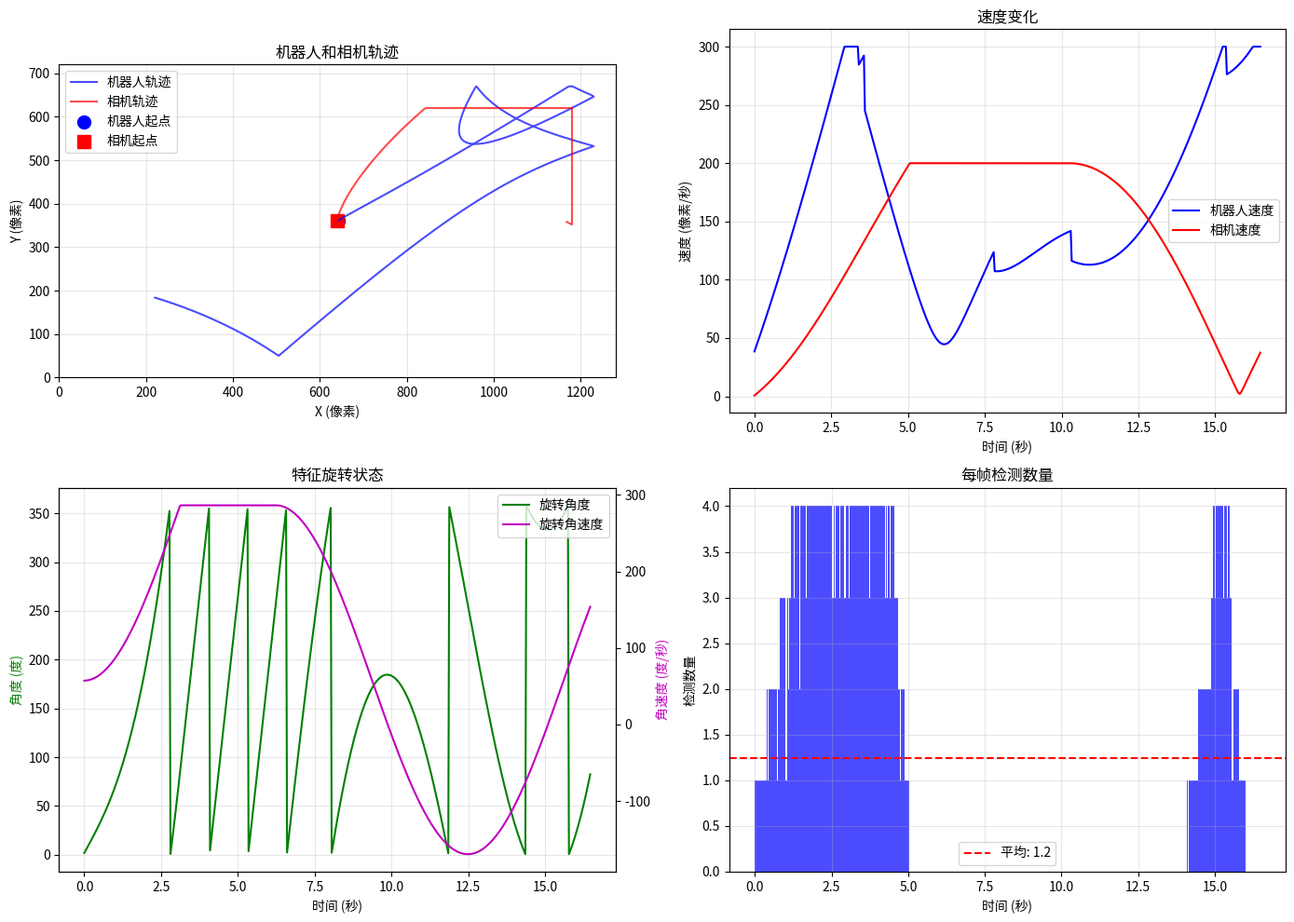

Write the Python code that produced this figure.
#!/usr/bin/env python3
"""
复杂轨迹数据生成器

模拟场景：
1. 机器人在平面上进行变加速度机动
2. 机器人上有4个特征点（前后左右），相对机器人中心固定
3. 4个特征点绕机器人轴心进行变加速度旋转
4. 相机也在进行变加速度机动
5. 只有在相机视场角内的特征才能被识别

输出：CSV 格式的检测数据，可供 point_tracker_test 使用
"""

import numpy as np
import csv
import argparse
import os
from dataclasses import dataclass
from typing import List, Tuple, Optional
import matplotlib.pyplot as plt
from matplotlib.patches import Rectangle, Circle, FancyArrow
from matplotlib.animation import FuncAnimation
from matplotlib.font_manager import FontProperties

# 添加中文支持
FONT_PATH = "/usr/share/fonts/opentype/noto/NotoSansCJK-Regular.ttc"
myfont = FontProperties(fname=FONT_PATH)

plt.rcParams['font.family'] = myfont.get_name()     # 强制使用该中文字体
plt.rcParams['font.sans-serif'] = [myfont.get_name()]
plt.rcParams['axes.unicode_minus'] = False


@dataclass
class CameraState:
    """相机状态"""
    x: float  # 相机位置 x
    y: float  # 相机位置 y
    vx: float  # 速度 x
    vy: float  # 速度 y
    ax: float  # 加速度 x
    ay: float  # 加速度 y
    theta: float  # 相机朝向角度（弧度）
    fov: float  # 视场角（弧度）
    view_distance: float  # 视距


@dataclass
class RobotState:
    """机器人状态"""
    x: float  # 机器人中心位置 x
    y: float  # 机器人中心位置 y
    vx: float  # 速度 x
    vy: float  # 速度 y
    ax: float  # 加速度 x
    ay: float  # 加速度 y
    rotation_angle: float  # 特征点旋转角度（弧度）
    rotation_speed: float  # 旋转角速度
    rotation_accel: float  # 旋转角加速度


@dataclass
class Detection:
    """检测结果"""
    frame_id: int
    feature_id: int
    x: float
    y: float
    confidence: float


class ComplexTrajectoryGenerator:
    """复杂轨迹生成器"""
    
    def __init__(self, 
                 num_frames: int = 500,
                 dt: float = 0.033,
                 feature_radius: float = 50.0,  # 特征点到机器人中心的距离
                 bbox_size: int = 40,
                 noise_std: float = 2.0,
                 detection_prob: float = 0.95,  # 检测概率
                 seed: int = 42):
        """
        初始化生成器
        
        Args:
            num_frames: 总帧数
            dt: 时间步长（秒）
            feature_radius: 特征点到机器人中心的距离
            bbox_size: 检测框大小
            noise_std: 测量噪声标准差
            detection_prob: 检测概率（模拟漏检）
            seed: 随机种子
        """
        self.num_frames = num_frames
        self.dt = dt
        self.feature_radius = feature_radius
        self.bbox_size = bbox_size
        self.noise_std = noise_std
        self.detection_prob = detection_prob
        
        np.random.seed(seed)
        
        # 图像尺寸（用于视场角计算）
        self.image_width = 1280
        self.image_height = 720
        
        # 初始化状态
        self.camera_states: List[CameraState] = []
        self.robot_states: List[RobotState] = []
        self.detections: List[List[Detection]] = []
        self.ground_truth: List[List[Tuple[int, float, float]]] = []  # (feature_id, x, y)
        
    def _generate_variable_acceleration(self, 
                                        base_accel: float, 
                                        freq: float, 
                                        phase: float,
                                        t: float) -> float:
        """生成变加速度"""
        return base_accel * np.sin(2 * np.pi * freq * t + phase)
    
    def generate_camera_trajectory(self):
        """生成相机轨迹 - 变加速度机动"""
        # 初始状态
        camera = CameraState(
            x=640.0, y=360.0,  # 图像中心
            vx=0.0, vy=0.0,
            ax=0.0, ay=0.0,
            theta=0.0,  # 朝向
            fov=np.radians(90),  # 90度视场角
            view_distance=800.0
        )
        
        # 加速度参数
        accel_base_x = 50.0  # 基础加速度
        accel_base_y = 30.0
        freq_x = 0.05  # 加速度变化频率
        freq_y = 0.07
        
        for i in range(self.num_frames):
            t = i * self.dt
            
            # 变加速度
            camera.ax = self._generate_variable_acceleration(accel_base_x, freq_x, 0, t)
            camera.ay = self._generate_variable_acceleration(accel_base_y, freq_y, np.pi/4, t)
            
            # 更新速度和位置
            camera.vx += camera.ax * self.dt
            camera.vy += camera.ay * self.dt
            
            # 限制速度
            max_speed = 200.0
            speed = np.sqrt(camera.vx**2 + camera.vy**2)
            if speed > max_speed:
                camera.vx *= max_speed / speed
                camera.vy *= max_speed / speed
            
            camera.x += camera.vx * self.dt
            camera.y += camera.vy * self.dt
            
            # 边界限制
            camera.x = np.clip(camera.x, 100, self.image_width - 100)
            camera.y = np.clip(camera.y, 100, self.image_height - 100)
            
            # 相机朝向缓慢变化
            camera.theta += 0.01 * np.sin(0.1 * t)
            
            self.camera_states.append(CameraState(
                x=camera.x, y=camera.y,
                vx=camera.vx, vy=camera.vy,
                ax=camera.ax, ay=camera.ay,
                theta=camera.theta,
                fov=camera.fov,
                view_distance=camera.view_distance
            ))
    
    def generate_robot_trajectory(self):
        """生成机器人轨迹 - 变加速度机动 + 特征旋转"""
        # 初始状态
        robot = RobotState(
            x=640.0, y=360.0,
            vx=30.0, vy=20.0,
            ax=0.0, ay=0.0,
            rotation_angle=0.0,
            rotation_speed=1.0,  # 初始旋转速度 rad/s
            rotation_accel=0.0
        )
        
        # 机器人加速度参数
        accel_base_x = 80.0
        accel_base_y = 60.0
        freq_x = 0.03
        freq_y = 0.04
        
        # 旋转加速度参数
        rot_accel_base = 2.0  # 旋转角加速度基础值
        rot_freq = 0.08
        
        for i in range(self.num_frames):
            t = i * self.dt
            
            # 变加速度
            robot.ax = self._generate_variable_acceleration(accel_base_x, freq_x, np.pi/3, t)
            robot.ay = self._generate_variable_acceleration(accel_base_y, freq_y, np.pi/6, t)
            
            # 更新速度和位置
            robot.vx += robot.ax * self.dt
            robot.vy += robot.ay * self.dt
            
            # 限制速度
            max_speed = 300.0
            speed = np.sqrt(robot.vx**2 + robot.vy**2)
            if speed > max_speed:
                robot.vx *= max_speed / speed
                robot.vy *= max_speed / speed
            
            robot.x += robot.vx * self.dt
            robot.y += robot.vy * self.dt
            
            # 边界反弹
            if robot.x < 50 or robot.x > self.image_width - 50:
                robot.vx *= -0.8
                robot.x = np.clip(robot.x, 50, self.image_width - 50)
            if robot.y < 50 or robot.y > self.image_height - 50:
                robot.vy *= -0.8
                robot.y = np.clip(robot.y, 50, self.image_height - 50)
            
            # 旋转变加速度
            robot.rotation_accel = self._generate_variable_acceleration(rot_accel_base, rot_freq, 0, t)
            robot.rotation_speed += robot.rotation_accel * self.dt
            
            # 限制旋转速度
            robot.rotation_speed = np.clip(robot.rotation_speed, -5.0, 5.0)
            robot.rotation_angle += robot.rotation_speed * self.dt
            
            self.robot_states.append(RobotState(
                x=robot.x, y=robot.y,
                vx=robot.vx, vy=robot.vy,
                ax=robot.ax, ay=robot.ay,
                rotation_angle=robot.rotation_angle,
                rotation_speed=robot.rotation_speed,
                rotation_accel=robot.rotation_accel
            ))
    
    def get_feature_positions(self, robot: RobotState) -> List[Tuple[int, float, float]]:
        """
        获取4个特征点的世界坐标位置
        
        特征点相对机器人中心的初始位置：
        - 特征0: 前方 (0, -r)
        - 特征1: 右方 (r, 0)
        - 特征2: 后方 (0, r)
        - 特征3: 左方 (-r, 0)
        """
        features = []
        base_angles = [np.pi/2, 0, -np.pi/2, np.pi]  # 前右后左
        
        for i, base_angle in enumerate(base_angles):
            angle = base_angle + robot.rotation_angle
            fx = robot.x + self.feature_radius * np.cos(angle)
            fy = robot.y + self.feature_radius * np.sin(angle)
            features.append((i, fx, fy))
        
        return features
    
    def is_in_camera_view(self, camera: CameraState, x: float, y: float) -> bool:
        """检查点是否在相机视场角内"""
        # 计算点相对于相机的位置
        dx = x - camera.x
        dy = y - camera.y
        
        # 计算距离
        distance = np.sqrt(dx**2 + dy**2)
        if distance > camera.view_distance:
            return False
        
        # 计算角度
        angle_to_point = np.arctan2(dy, dx)
        angle_diff = angle_to_point - camera.theta
        
        # 归一化角度差到 [-pi, pi]
        while angle_diff > np.pi:
            angle_diff -= 2 * np.pi
        while angle_diff < -np.pi:
            angle_diff += 2 * np.pi
        
        # 检查是否在视场角内
        return abs(angle_diff) <= camera.fov / 2
    
    def generate_detections(self):
        """生成检测数据"""
        for frame_id in range(self.num_frames):
            camera = self.camera_states[frame_id]
            robot = self.robot_states[frame_id]
            
            # 获取特征点位置
            features = self.get_feature_positions(robot)
            self.ground_truth.append(features)
            
            frame_detections = []
            for feature_id, fx, fy in features:
                # 检查是否在视场角内
                if not self.is_in_camera_view(camera, fx, fy):
                    continue
                
                # 模拟漏检
                if np.random.random() > self.detection_prob:
                    continue
                
                # 添加测量噪声
                noisy_x = fx + np.random.normal(0, self.noise_std)
                noisy_y = fy + np.random.normal(0, self.noise_std)
                
                # 检查是否在图像范围内
                if 0 <= noisy_x <= self.image_width and 0 <= noisy_y <= self.image_height:
                    det = Detection(
                        frame_id=frame_id,
                        feature_id=feature_id,
                        x=noisy_x,
                        y=noisy_y,
                        confidence=0.8 + 0.2 * np.random.random()
                    )
                    frame_detections.append(det)
            
            self.detections.append(frame_detections)
    
    def generate(self):
        """生成完整的轨迹数据"""
        print("生成相机轨迹...")
        self.generate_camera_trajectory()
        
        print("生成机器人轨迹...")
        self.generate_robot_trajectory()
        
        print("生成检测数据...")
        self.generate_detections()
        
        # 统计
        total_detections = sum(len(d) for d in self.detections)
        total_possible = self.num_frames * 4
        print(f"总帧数: {self.num_frames}")
        print(f"总检测数: {total_detections}")
        print(f"可能的最大检测数: {total_possible}")
        print(f"检测率: {100*total_detections/total_possible:.1f}%")
    
    def save_detections_csv(self, filename: str):
        """保存检测数据为 CSV 格式"""
        os.makedirs(os.path.dirname(filename) if os.path.dirname(filename) else '.', exist_ok=True)
        
        with open(filename, 'w', newline='') as f:
            writer = csv.writer(f)
            writer.writerow(['frame_id', 'feature_id', 'x', 'y', 'width', 'height', 'confidence'])
            
            for frame_id, frame_dets in enumerate(self.detections):
                for det in frame_dets:
                    # 转换为边界框格式
                    x = det.x - self.bbox_size / 2
                    y = det.y - self.bbox_size / 2
                    writer.writerow([
                        frame_id, det.feature_id, 
                        f"{x:.2f}", f"{y:.2f}",
                        self.bbox_size, self.bbox_size,
                        f"{det.confidence:.3f}"
                    ])
        
        print(f"检测数据已保存到: {filename}")
    
    def save_ground_truth_csv(self, filename: str):
        """保存真值数据为 CSV 格式"""
        os.makedirs(os.path.dirname(filename) if os.path.dirname(filename) else '.', exist_ok=True)
        
        with open(filename, 'w', newline='') as f:
            writer = csv.writer(f)
            writer.writerow(['frame_id', 'feature_id', 'x', 'y', 
                           'robot_x', 'robot_y', 'robot_vx', 'robot_vy',
                           'camera_x', 'camera_y'])
            
            for frame_id in range(self.num_frames):
                robot = self.robot_states[frame_id]
                camera = self.camera_states[frame_id]
                
                for feature_id, fx, fy in self.ground_truth[frame_id]:
                    writer.writerow([
                        frame_id, feature_id,
                        f"{fx:.2f}", f"{fy:.2f}",
                        f"{robot.x:.2f}", f"{robot.y:.2f}",
                        f"{robot.vx:.2f}", f"{robot.vy:.2f}",
                        f"{camera.x:.2f}", f"{camera.y:.2f}"
                    ])
        
        print(f"真值数据已保存到: {filename}")
    
    def save_trajectory_info(self, filename: str):
        """保存轨迹信息（用于分析）"""
        os.makedirs(os.path.dirname(filename) if os.path.dirname(filename) else '.', exist_ok=True)
        
        with open(filename, 'w', newline='') as f:
            writer = csv.writer(f)
            writer.writerow(['frame_id', 'time',
                           'robot_x', 'robot_y', 'robot_vx', 'robot_vy', 'robot_ax', 'robot_ay',
                           'robot_rot_angle', 'robot_rot_speed', 'robot_rot_accel',
                           'camera_x', 'camera_y', 'camera_vx', 'camera_vy', 'camera_ax', 'camera_ay',
                           'camera_theta', 'num_detections'])
            
            for frame_id in range(self.num_frames):
                robot = self.robot_states[frame_id]
                camera = self.camera_states[frame_id]
                
                writer.writerow([
                    frame_id, f"{frame_id * self.dt:.4f}",
                    f"{robot.x:.2f}", f"{robot.y:.2f}",
                    f"{robot.vx:.2f}", f"{robot.vy:.2f}",
                    f"{robot.ax:.2f}", f"{robot.ay:.2f}",
                    f"{robot.rotation_angle:.4f}", f"{robot.rotation_speed:.4f}", f"{robot.rotation_accel:.4f}",
                    f"{camera.x:.2f}", f"{camera.y:.2f}",
                    f"{camera.vx:.2f}", f"{camera.vy:.2f}",
                    f"{camera.ax:.2f}", f"{camera.ay:.2f}",
                    f"{camera.theta:.4f}",
                    len(self.detections[frame_id])
                ])
        
        print(f"轨迹信息已保存到: {filename}")
    
    def visualize(self, output_file: str = None, show: bool = True):
        """可视化轨迹"""
        fig, axes = plt.subplots(2, 2, figsize=(14, 10))
        
        # 1. 整体轨迹图
        ax1 = axes[0, 0]
        robot_x = [s.x for s in self.robot_states]
        robot_y = [s.y for s in self.robot_states]
        camera_x = [s.x for s in self.camera_states]
        camera_y = [s.y for s in self.camera_states]
        
        ax1.plot(robot_x, robot_y, 'b-', label='机器人轨迹', alpha=0.7)
        ax1.plot(camera_x, camera_y, 'r-', label='相机轨迹', alpha=0.7)
        ax1.scatter([robot_x[0]], [robot_y[0]], c='b', s=100, marker='o', label='机器人起点')
        ax1.scatter([camera_x[0]], [camera_y[0]], c='r', s=100, marker='s', label='相机起点')
        ax1.set_xlim(0, self.image_width)
        ax1.set_ylim(0, self.image_height)
        ax1.set_xlabel('X (像素)')
        ax1.set_ylabel('Y (像素)')
        ax1.set_title('机器人和相机轨迹')
        ax1.legend()
        ax1.grid(True, alpha=0.3)
        ax1.set_aspect('equal')
        
        # 2. 速度变化图
        ax2 = axes[0, 1]
        t = np.arange(self.num_frames) * self.dt
        robot_speed = [np.sqrt(s.vx**2 + s.vy**2) for s in self.robot_states]
        camera_speed = [np.sqrt(s.vx**2 + s.vy**2) for s in self.camera_states]
        
        ax2.plot(t, robot_speed, 'b-', label='机器人速度')
        ax2.plot(t, camera_speed, 'r-', label='相机速度')
        ax2.set_xlabel('时间 (秒)')
        ax2.set_ylabel('速度 (像素/秒)')
        ax2.set_title('速度变化')
        ax2.legend()
        ax2.grid(True, alpha=0.3)
        
        # 3. 旋转状态图
        ax3 = axes[1, 0]
        rot_angle = [np.degrees(s.rotation_angle) % 360 for s in self.robot_states]
        rot_speed = [np.degrees(s.rotation_speed) for s in self.robot_states]
        
        ax3_twin = ax3.twinx()
        line1, = ax3.plot(t, rot_angle, 'g-', label='旋转角度')
        line2, = ax3_twin.plot(t, rot_speed, 'm-', label='旋转角速度')
        ax3.set_xlabel('时间 (秒)')
        ax3.set_ylabel('角度 (度)', color='g')
        ax3_twin.set_ylabel('角速度 (度/秒)', color='m')
        ax3.set_title('特征旋转状态')
        ax3.legend(handles=[line1, line2], loc='upper right')
        ax3.grid(True, alpha=0.3)
        
        # 4. 检测统计图
        ax4 = axes[1, 1]
        det_counts = [len(d) for d in self.detections]
        
        ax4.bar(t, det_counts, width=self.dt, color='blue', alpha=0.7)
        ax4.axhline(y=np.mean(det_counts), color='r', linestyle='--', label=f'平均: {np.mean(det_counts):.1f}')
        ax4.set_xlabel('时间 (秒)')
        ax4.set_ylabel('检测数量')
        ax4.set_title('每帧检测数量')
        ax4.legend()
        ax4.grid(True, alpha=0.3)
        
        plt.tight_layout()
        
        if output_file:
            plt.savefig(output_file, dpi=150, bbox_inches='tight')
            print(f"可视化图像已保存到: {output_file}")
        
        if show:
            plt.show()
        
        plt.close()
    
    def create_animation(self, output_file: str = None, show: bool = True, fps: int = 30):
        """创建动画"""
        fig, ax = plt.subplots(figsize=(12, 8))
        
        def init():
            ax.set_xlim(0, self.image_width)
            ax.set_ylim(0, self.image_height)
            ax.set_aspect('equal')
            ax.set_xlabel('X (像素)')
            ax.set_ylabel('Y (像素)')
            return []
        
        def update(frame):
            ax.clear()
            ax.set_xlim(0, self.image_width)
            ax.set_ylim(0, self.image_height)
            ax.set_aspect('equal')
            
            robot = self.robot_states[frame]
            camera = self.camera_states[frame]
            
            # 绘制相机视场角
            fov_left = camera.theta - camera.fov / 2
            fov_right = camera.theta + camera.fov / 2
            fov_dist = camera.view_distance
            
            # 视场角边界线
            ax.plot([camera.x, camera.x + fov_dist * np.cos(fov_left)],
                   [camera.y, camera.y + fov_dist * np.sin(fov_left)], 'r--', alpha=0.5)
            ax.plot([camera.x, camera.x + fov_dist * np.cos(fov_right)],
                   [camera.y, camera.y + fov_dist * np.sin(fov_right)], 'r--', alpha=0.5)
            
            # 绘制相机
            ax.scatter([camera.x], [camera.y], c='red', s=150, marker='s', label='相机', zorder=5)
            
            # 绘制机器人
            ax.scatter([robot.x], [robot.y], c='blue', s=200, marker='o', label='机器人', zorder=5)
            
            # 绘制特征点
            features = self.get_feature_positions(robot)
            colors = ['green', 'orange', 'purple', 'cyan']
            labels = ['前', '右', '后', '左']
            
            for (fid, fx, fy), color, label in zip(features, colors, labels):
                in_view = self.is_in_camera_view(camera, fx, fy)
                marker = 'o' if in_view else 'x'
                alpha = 1.0 if in_view else 0.3
                ax.scatter([fx], [fy], c=color, s=100, marker=marker, alpha=alpha, label=f'特征{fid}({label})', zorder=4)
                # 连接机器人中心和特征点
                ax.plot([robot.x, fx], [robot.y, fy], color=color, alpha=0.3, linewidth=1)
            
            # 绘制检测框
            for det in self.detections[frame]:
                rect = Rectangle(
                    (det.x - self.bbox_size/2, det.y - self.bbox_size/2),
                    self.bbox_size, self.bbox_size,
                    fill=False, edgecolor='lime', linewidth=2
                )
                ax.add_patch(rect)
            
            ax.set_title(f'帧: {frame}/{self.num_frames}, 检测数: {len(self.detections[frame])}')
            ax.legend(loc='upper right', fontsize=8)
            ax.grid(True, alpha=0.3)
            
            return []
        
        anim = FuncAnimation(fig, update, frames=range(0, self.num_frames, 2),
                           init_func=init, blit=False, interval=1000/fps)
        
        if output_file:
            print(f"正在保存动画到: {output_file}")
            anim.save(output_file, writer='pillow', fps=fps)
            print("动画保存完成")
        
        if show:
            plt.show()
        
        plt.close()


def main():
    parser = argparse.ArgumentParser(description='生成复杂轨迹测试数据')
    parser.add_argument('--frames', type=int, default=500, help='总帧数')
    parser.add_argument('--dt', type=float, default=0.033, help='时间步长（秒）')
    parser.add_argument('--noise', type=float, default=2.0, help='测量噪声标准差')
    parser.add_argument('--detection-prob', type=float, default=0.95, help='检测概率')
    parser.add_argument('--output-dir', type=str, default='data', help='输出目录')
    parser.add_argument('--visualize', action='store_true', help='显示可视化')
    parser.add_argument('--save-animation', action='store_true', help='保存动画')
    parser.add_argument('--seed', type=int, default=42, help='随机种子')
    
    args = parser.parse_args()
    
    # 创建生成器
    generator = ComplexTrajectoryGenerator(
        num_frames=args.frames,
        dt=args.dt,
        noise_std=args.noise,
        detection_prob=args.detection_prob,
        seed=args.seed
    )
    
    # 生成数据
    generator.generate()
    
    # 保存数据
    output_dir = args.output_dir
    generator.save_detections_csv(f'{output_dir}/complex_detections.csv')
    generator.save_ground_truth_csv(f'{output_dir}/complex_ground_truth.csv')
    generator.save_trajectory_info(f'{output_dir}/complex_trajectory_info.csv')
    
    # 可视化
    if args.visualize:
        generator.visualize(f'{output_dir}/trajectory_overview.png', show=True)
    else:
        generator.visualize(f'{output_dir}/trajectory_overview.png', show=False)
    
    # 保存动画
    if args.save_animation:
        generator.create_animation(f'{output_dir}/trajectory_animation.gif', show=False, fps=15)


if __name__ == '__main__':
    main()
